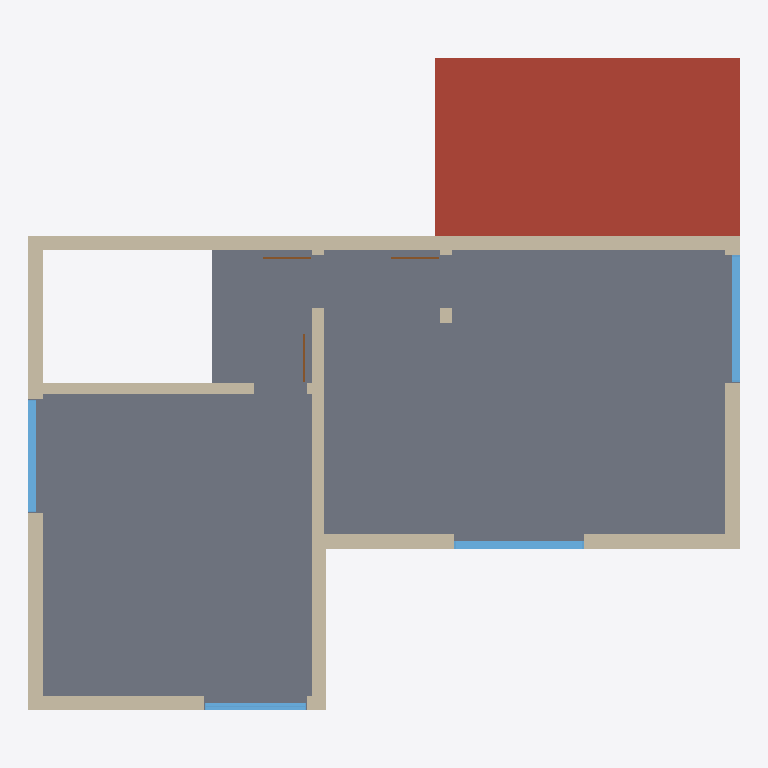
Plan cut of the same IFC building model at storey '옥탑층' (level 82.60 m, cut at 84.00 m), seen from above with north up, elements coloured by IFC class: 4 windows (light blue), 3 doors (brown), 1 slab (grey), 1 roof (red-brown), 1 wall (beige). Cut surfaces are drawn darker.
Extent 15.0 m × 13.8 m × 4.3 m (x, y, z). Storeys (1): 옥탑층 at 82.60 m. Elements (21): 12 IfcWall, 4 IfcWindow, 3 IfcDoor, 2 IfcSlab.

HEADER;
FILE_DESCRIPTION(('ViewDefinition[DesignTransferView]'),'2;1');
FILE_NAME('/dev/null','2026-10-20T22:04:54+09:00',(''),(''),'IfcOpenShell 0.9.0','IfcOpenShell 0.9.0','Nobody');
FILE_SCHEMA(('IFC4'));
ENDSEC;
DATA;
#1=IFCPROJECT('1AcC6H5ozTCO_bqrJrUXw0',$,'A32 옥탑층',$,$,$,$,(#10),#5);
#12=IFCSITE('0ap8K39n1MiBkVTnl0bGl_',$,'A32 source coordinate system',$,$,$,$,$,$,$,$,$,$,$);
#13=IFCBUILDING('0JUEDPkb5MOBFwrExo_hgU',$,'A32 주거동 · 지하5층–옥탑지붕',$,$,$,$,$,$,$,$,$);
#16=IFCBUILDINGSTOREY('0P3ev_JEfHIxtCX7HliLZm',$,'옥탑층',$,$,#25,$,$,$,82.6);
#327=IFCSLAB('16kIORz4XLcAY1WPRTDqm1',$,'PH/옥탑 구조슬래브',$,$,#1754,#375,$,.FLOOR.);
#379=IFCSLAB('1jodRvV$HT9PBbMUhfwETW',$,'PH/방풍실 지붕',$,$,#1769,#416,$,.ROOF.);
#420=IFCWALL('3AXh7kZ0bNUvugU8Z$8PVP',$,'PH/CAD core concrete',$,$,#1644,#599,$,$);
#1214=IFCWINDOW('33FGf1FePNl8SzRWuMDC0f',$,'NEW-W/6',$,$,#1674,#1287,$,2.2,2.7300000000002314,$,$,$);
#1291=IFCWINDOW('3wtnxoUOPRIAervqiySK2c',$,'NEW-W/9',$,$,#1699,#1364,$,2.2,2.679999999999769,$,$,$);
#1137=IFCWINDOW('00u_6AFA9J$8otzai2x3a1',$,'NEW-W/3',$,$,#1659,#1210,$,2.2,2.379999999999992,$,$,$);
#1057=IFCWINDOW('3QbMpJSzLURvIatmDBd$Wj',$,'NEW-W/0',$,$,#1709,#1133,$,2.2,2.145000000001396,$,$,$);
#78=IFCDOOR('3$Y_uuzKnG3BmzDc$SorEE',$,'NEW-D/2CBE47',$,$,#1649,#115,$,2.2,1.0300000000000011,$,$,$);
#34=IFCDOOR('3Ib_reABDT$fRuOSH7eWk9',$,'NEW-D/2CBE47',$,$,#1734,#74,$,2.2,1.0300000000000011,$,$,$);
#119=IFCDOOR('1ncfbBwYrM2ef8_e_HJidm',$,'NEW-D/2CBE47',$,$,#1724,#156,$,2.2,1.0299999999999976,$,$,$);
ENDSEC;
